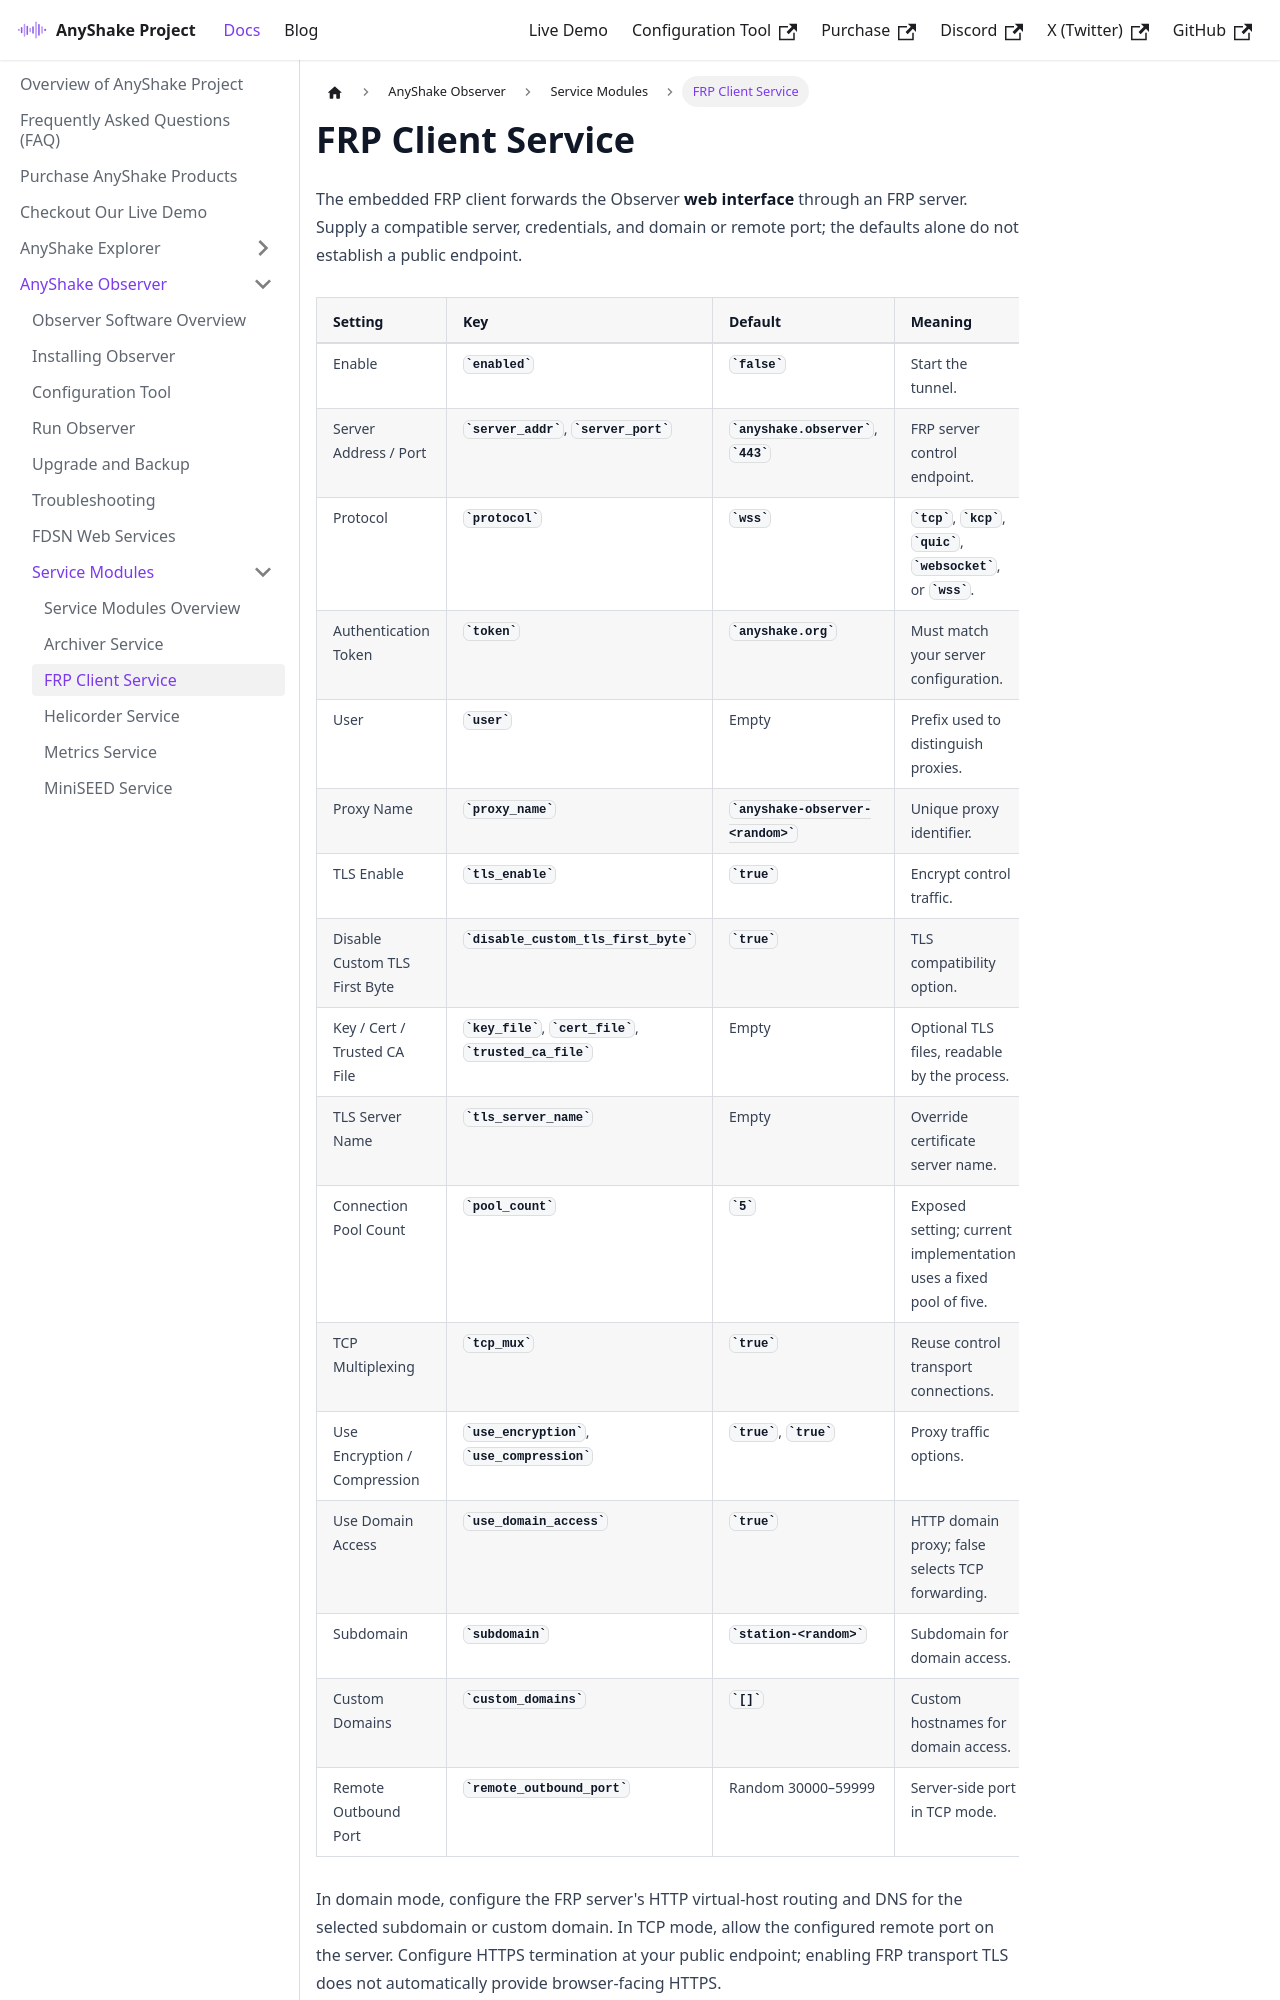

repository: anyshake/homepage · page: docs/anyshake-observer/service-modules/frp-client/index.html · generator: docusaurus

---
sidebar_position: 3
title: FRP Client Service
slug: frp-client
---

The embedded FRP client forwards the Observer **web interface** through an FRP server. Supply a compatible server, credentials, and domain or remote port; the defaults alone do not establish a public endpoint.

| Setting | Key | Default | Meaning |
| --- | --- | --- | --- |
| Enable | `enabled` | `false` | Start the tunnel. |
| Server Address / Port | `server_addr`, `server_port` | `anyshake.observer`, `443` | FRP server control endpoint. |
| Protocol | `protocol` | `wss` | `tcp`, `kcp`, `quic`, `websocket`, or `wss`. |
| Authentication Token | `token` | `anyshake.org` | Must match your server configuration. |
| User | `user` | Empty | Prefix used to distinguish proxies. |
| Proxy Name | `proxy_name` | `anyshake-observer-<random>` | Unique proxy identifier. |
| TLS Enable | `tls_enable` | `true` | Encrypt control traffic. |
| Disable Custom TLS First Byte | `disable_custom_tls_first_byte` | `true` | TLS compatibility option. |
| Key / Cert / Trusted CA File | `key_file`, `cert_file`, `trusted_ca_file` | Empty | Optional TLS files, readable by the process. |
| TLS Server Name | `tls_server_name` | Empty | Override certificate server name. |
| Connection Pool Count | `pool_count` | `5` | Exposed setting; current implementation uses a fixed pool of five. |
| TCP Multiplexing | `tcp_mux` | `true` | Reuse control transport connections. |
| Use Encryption / Compression | `use_encryption`, `use_compression` | `true`, `true` | Proxy traffic options. |
| Use Domain Access | `use_domain_access` | `true` | HTTP domain proxy; false selects TCP forwarding. |
| Subdomain | `subdomain` | `station-<random>` | Subdomain for domain access. |
| Custom Domains | `custom_domains` | `[]` | Custom hostnames for domain access. |
| Remote Outbound Port | `remote_outbound_port` | Random 30000–59999 | Server-side port in TCP mode. |
